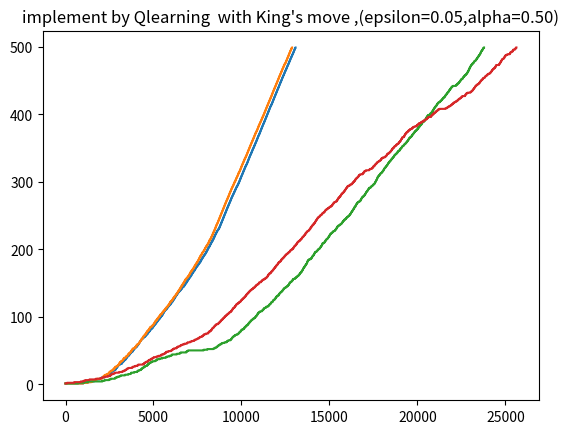

The script that saved this image:
import numpy as np
import matplotlib.pyplot as plt

#world Height
WORLD_HEIGHT=7
#world Width
WORLD_WIDTH=10
#WIND COLUMN
WIND=[0,0,0,1,1,1,2,2,1,0]
#START AND GOAL POSITION
START=3*WORLD_WIDTH+0  #make each grid is a number
GOAL=3*WORLD_WIDTH+7
#ACTIONS
ACTIONS=["UP","DOWN","LEFT","RIGHT"]

def nextstate(kingbool,state,action): 
    if(kingbool):
        Wind_Prob=np.random.randint(1,4)
    else:
        Wind_Prob=1

    i=int(state/WORLD_WIDTH)
    j=state%WORLD_WIDTH
    if action=="UP":
        if(Wind_Prob==1):
            next_i=max(i-1-WIND[j],0)
        elif(Wind_Prob==2):
            next_i=max(i-1-WIND[j]-1,0)
        else:
            next_i=max(min(i-1-WIND[j]+1,WORLD_HEIGHT-1),0)
        return (next_i*WORLD_WIDTH+j)
    elif action=="DOWN":
        if(Wind_Prob==1):
            next_i=max(min(i+1-WIND[j],WORLD_HEIGHT-1),0)
        elif(Wind_Prob==2):
            next_i=max(i+1-WIND[j]-1,0)
        else:
            next_i=min(i+1-WIND[j]+1,WORLD_HEIGHT-1) 
        return (next_i*WORLD_WIDTH+j)
    elif action=="LEFT":
        if(Wind_Prob==1):
            next_i=max(i-WIND[j],0)
        elif(Wind_Prob==2):
            next_i=max(i-WIND[j]-1,0)
        else:
            next_i=max(min(i-WIND[j]+1,WORLD_HEIGHT-1),0)
        next_j=max(j-1,0)
        return (next_i*WORLD_WIDTH+ next_j)
    elif action=="RIGHT":
        if(Wind_Prob==1):
            next_i=max(i-WIND[j],0)
        elif(Wind_Prob==2):
            next_i=max(i-WIND[j]-1,0)
        else:
            next_i=max(min(i-WIND[j]+1,WORLD_HEIGHT-1),0)
        next_j=min(j+1,WORLD_WIDTH-1)
        return(next_i*WORLD_WIDTH+ next_j)

def Reward(state):
    if state==GOAL:
        return 1
    else:
        return -1

def greedy(state_table):
    greedyAction=''
    max_val= -1e10
    for action in ACTIONS:
        if(state_table[action]>max_val):
            greedyAction=action
            max_val=state_table[action]
    return greedyAction

def Greedy(state_table,epsilon):
    probability=[]
    greedyAction=greedy(state_table)
    for act in ACTIONS:
        if act==greedyAction:
            probability.append((epsilon /len(ACTIONS))+1-epsilon)
        else:
            probability.append(epsilon/len(ACTIONS))

    #return best action 
    choice= np.random.choice(ACTIONS,size=1,p=probability)
    return choice[0] 


    


def implement(kingbool,function,alpha,epsilon,gamma,Episode):
    #Initialize Q table
    if(function=="SARSA"):
        bool=True
    elif(function=="Qlearning"):
        bool=False

    Q_table={}
    for pos in range(WORLD_HEIGHT*WORLD_WIDTH):     
        Q_table[pos]={}
        for action in ACTIONS:
            action_table=Q_table[pos]
            if(bool or pos==GOAL):    #SARSA initialize
                action_table[action]=0
            else:        #Q-learning initialize
                action_table[action]=np.random.rand()

    ep=1
    step_list=[]
    step_total=0
    minmum=0
    while(ep<Episode):
        step=0
        state=START
        map=[(int(state/WORLD_WIDTH),state%WORLD_WIDTH)]
        if(bool): # SARSA algorithm
            action=Greedy(Q_table[state],epsilon)
        while state!=GOAL:
            if(not bool): # Q-larning algorithm
                action=Greedy(Q_table[state],epsilon)
            next_state=nextstate(kingbool,state,action)
            reward=Reward(next_state)
            if(bool):# SARSA use epsilon greedy
                next_action=Greedy(Q_table[next_state],epsilon)
            else:# Q-learning use action greedy
                next_action=greedy(Q_table[next_state])

            Q_table[state][action]+=alpha*(reward+ gamma*Q_table[next_state][next_action] - Q_table[state][action])
            state=next_state
            action=next_action
            step_total+=1
            step+=1
            map.append((int(state/WORLD_WIDTH),state%WORLD_WIDTH))
            step_list.append(ep)

        if(ep==1):
            minmum=step
        elif(minmum>step):
            minmum=step
            best_map=map
        ep+=1
    print("total steps are",step_total)
    print("the minmum step is ",minmum)
    print(best_map) 
    plt.plot(step_list)

    if(kingbool):
        string="with"
    else:
        string="without"
    plt.title("implement by %s  %s King's move ,(epsilon=%.2f,alpha=%.2f)"%(function,string,epsilon,alpha))
    plt.show()



if __name__=='__main__':
    print("Implement by SARSA without King's move")
    implement(kingbool=False,function="SARSA",alpha=0.5,epsilon=0.05,gamma=0.5,Episode=500)
    
    print("Implement by Q-Learning without King's move")
    implement(kingbool=False,function="Qlearning",alpha=0.5,epsilon=0.05,gamma=0.5,Episode=500)

    print("Implement by SARSA with King's move")
    implement(kingbool=True,function="SARSA",alpha=0.5,epsilon=0.05,gamma=0.5,Episode=500)

    print("Implement by Q-Learning with King's move")
    implement(kingbool=True,function="Qlearning",alpha=0.5,epsilon=0.05,gamma=0.5,Episode=500)
